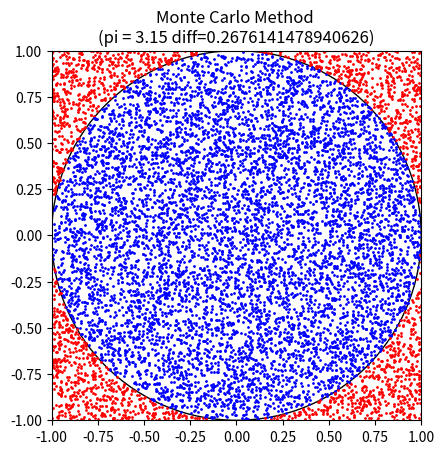

This chart was generated by the following Python code:
# モンテカルロ法
import random
import matplotlib.pyplot as plt
import math


class Plot:
    """
    (x,y)の座標を指定してプロットするクラス
    """

    def __init__(self, p_x, p_y):
        self.p_x = p_x
        self.p_y = p_y

    def is_incircle(self, r):
        if self.p_x**2 + self.p_y**2 <= r**2:
            return True
        else:
            return False

    def __str__(self):
        return f"[{self.p_x}, {self.p_y}]"


# 総実行回数
sum = 10000
incircle_conut = 0
# 円の半径
radius = 1
for i in range(sum):
    plot = Plot(random.uniform(-1, 1), random.uniform(-1, 1))

    if plot.is_incircle(radius):
        incircle_conut += 1
        plt.plot(plot.p_x, plot.p_y, "bo", markersize=1)  # 円の内側の点は青色でプロット
    else:
        plt.plot(plot.p_x, plot.p_y, "ro", markersize=1)  # 円の外側の点は赤色でプロット
pi_approx = 4 * (incircle_conut / sum)
pi_actual = math.pi
diff_percent = abs((pi_approx - pi_actual) / pi_actual) * 100

print(f"pi={pi_approx}")
print(f"Diff = {diff_percent:.4f}%")

# 円の描画
center_x = 0
center_y = 0
circle = plt.Circle((center_x, center_y), radius, color="black", fill=False)
plt.gca().add_artist(circle)

# グラフの設定
plt.xlim(-1, 1)
plt.ylim(-1, 1)
plt.gca().set_aspect("equal", adjustable="box")
plt.title(f"Monte Carlo Method \n(pi = {pi_approx} diff={diff_percent})")
plt.show()
